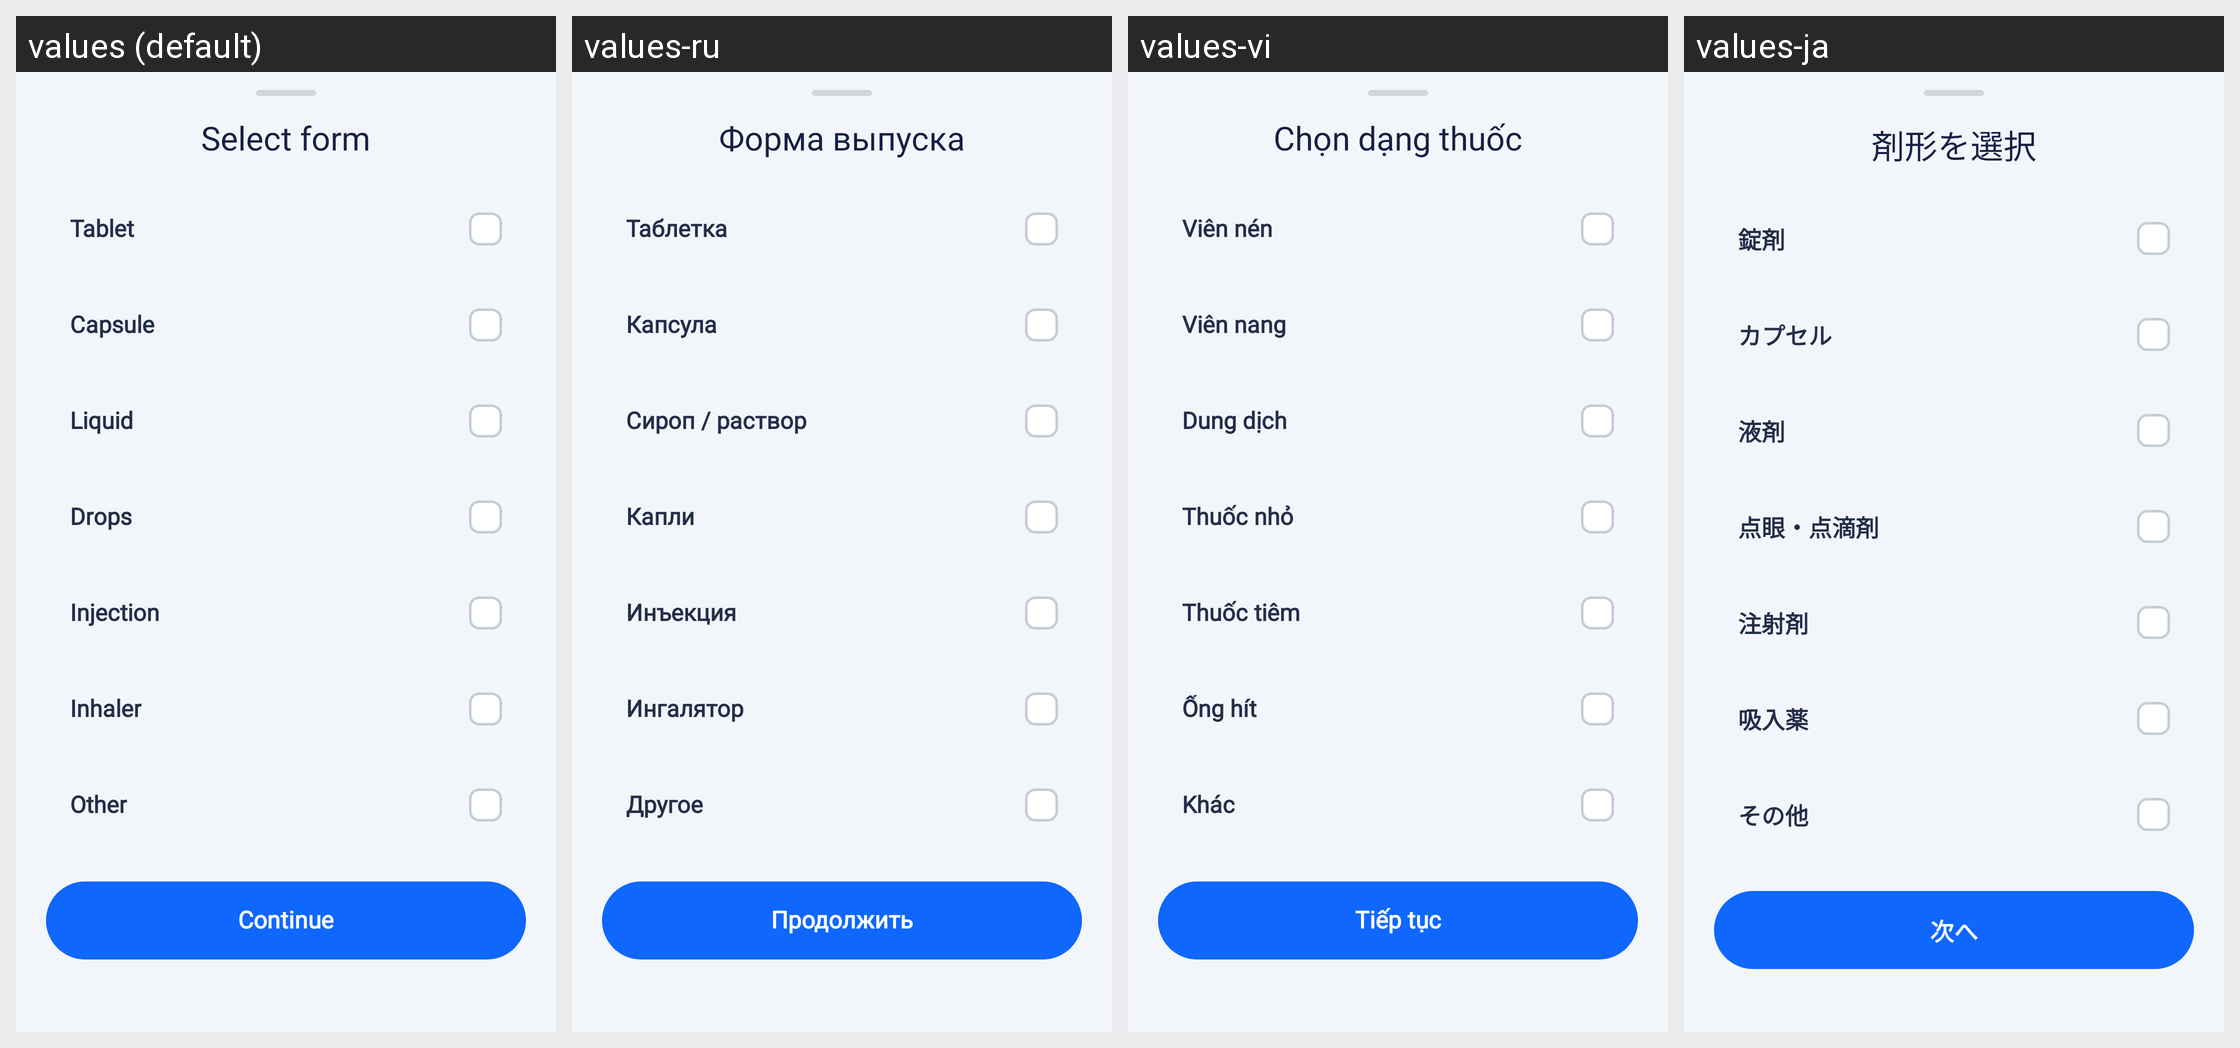

Strings drawn on this Android screen and how each of the app's shown locales translates them:
Android screen res/layout/bottom_sheet_select_form.xml rendered under 4 locales, left to right: values (default), values-ru, values-vi, values-ja. Device: Nexus 5 (rendered at 1080×1920; each locale shown at half size, 540×960, under a caption strip naming it); theme Theme.HealthCareAI.
Other locales in the repository, not shown: values-ar, values-bn, values-de, values-es, values-fr, values-hi, values-id, values-in, values-ko, values-pt-rBR, values-pt-rPT, values-tr, values-zh-rCN, values-zh-rTW.
Strings drawn on this screen, with the default value and each locale's value (text and hints the layout hard-codes, and strings that could not be matched under every locale, appear in the picture but are not listed):

title_select_form
  values: Select form
  values-ru: Форма выпуска
  values-vi: Chọn dạng thuốc
  values-ja: 剤形を選択

form_tablet
  values: Tablet
  values-ru: Таблетка
  values-vi: Viên nén
  values-ja: 錠剤

form_capsule
  values: Capsule
  values-ru: Капсула
  values-vi: Viên nang
  values-ja: カプセル

form_liquid
  values: Liquid
  values-ru: Сироп / раствор
  values-vi: Dung dịch
  values-ja: 液剤

form_drops
  values: Drops
  values-ru: Капли
  values-vi: Thuốc nhỏ
  values-ja: 点眼・点滴剤

form_injection
  values: Injection
  values-ru: Инъекция
  values-vi: Thuốc tiêm
  values-ja: 注射剤

form_inhaler
  values: Inhaler
  values-ru: Ингалятор
  values-vi: Ống hít
  values-ja: 吸入薬

form_other
  values: Other
  values-ru: Другое
  values-vi: Khác
  values-ja: その他

btn_continue
  values: Continue
  values-ru: Продолжить
  values-vi: Tiếp tục
  values-ja: 次へ
